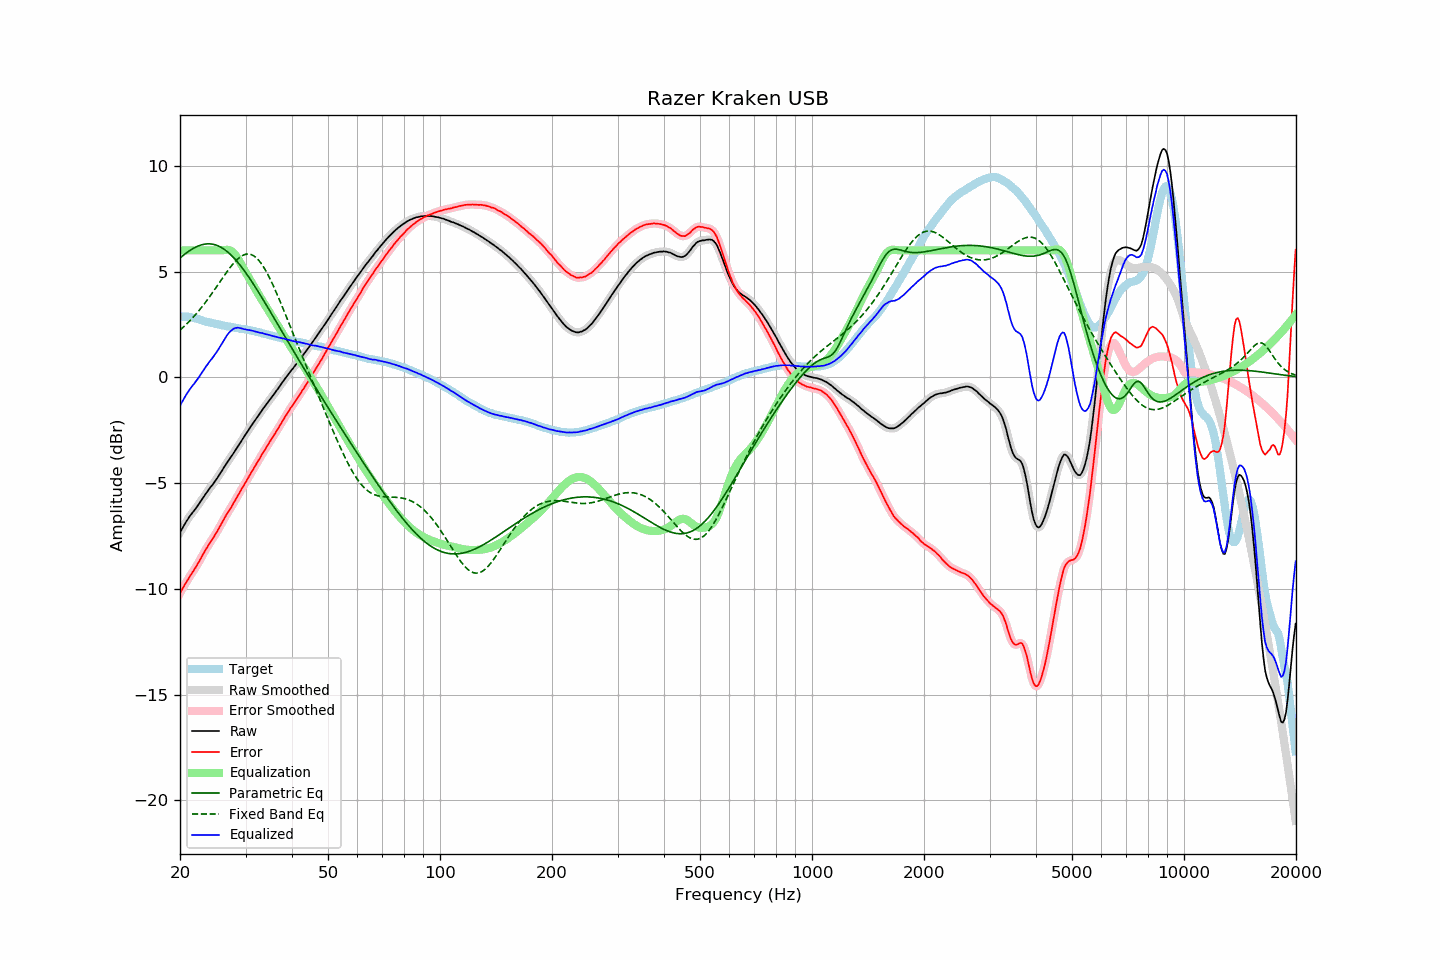

The file beside this chart, header and first rows:
frequency, raw, error, smoothed, error_smoothed, equalization, parametric_eq, fixed_band_eq, equalized_raw, equalized_smoothed, target
20.00, -7.34, -10.20, -7.34, -10.20, 6.00, 5.64, 2.23, -1.34, -1.34, 2.87
20.20, -7.21, -10.07, -7.20, -10.07, 6.00, 5.70, 2.30, -1.21, -1.20, 2.87
20.40, -7.08, -9.94, -7.07, -9.94, 6.00, 5.77, 2.37, -1.08, -1.07, 2.87
20.61, -6.94, -9.80, -6.94, -9.81, 6.00, 5.83, 2.44, -0.94, -0.94, 2.87
20.81, -6.81, -9.67, -6.81, -9.68, 6.00, 5.88, 2.51, -0.81, -0.81, 2.87
21.02, -6.70, -9.56, -6.69, -9.55, 6.00, 5.94, 2.58, -0.70, -0.69, 2.86
21.23, -6.58, -9.42, -6.58, -9.43, 6.00, 5.99, 2.66, -0.58, -0.58, 2.84
21.44, -6.48, -9.31, -6.48, -9.31, 6.00, 6.04, 2.74, -0.48, -0.48, 2.83
21.66, -6.38, -9.19, -6.38, -9.19, 6.00, 6.08, 2.82, -0.38, -0.38, 2.81
21.87, -6.29, -9.08, -6.28, -9.08, 6.00, 6.13, 2.91, -0.29, -0.28, 2.79
22.09, -6.18, -8.96, -6.18, -8.96, 6.00, 6.16, 2.99, -0.18, -0.18, 2.78
22.31, -6.08, -8.83, -6.07, -8.83, 6.00, 6.20, 3.08, -0.08, -0.07, 2.75
22.54, -5.97, -8.70, -5.96, -8.70, 6.00, 6.23, 3.17, 0.03, 0.04, 2.73
22.76, -5.85, -8.56, -5.85, -8.56, 6.00, 6.25, 3.27, 0.15, 0.15, 2.71
22.99, -5.74, -8.42, -5.74, -8.42, 6.00, 6.27, 3.36, 0.26, 0.26, 2.68
23.22, -5.63, -8.28, -5.62, -8.28, 6.00, 6.29, 3.46, 0.37, 0.38, 2.65
23.45, -5.51, -8.14, -5.51, -8.15, 6.00, 6.30, 3.56, 0.49, 0.49, 2.63
23.69, -5.41, -8.03, -5.40, -8.02, 6.00, 6.31, 3.66, 0.59, 0.60, 2.62
23.92, -5.30, -7.90, -5.30, -7.90, 6.00, 6.31, 3.76, 0.70, 0.70, 2.60
24.16, -5.20, -7.79, -5.20, -7.79, 6.00, 6.31, 3.87, 0.80, 0.80, 2.59
24.40, -5.11, -7.67, -5.10, -7.67, 6.00, 6.30, 3.98, 0.89, 0.90, 2.57
24.65, -5.00, -7.55, -5.00, -7.55, 6.00, 6.28, 4.09, 1.00, 1.00, 2.55
24.89, -4.89, -7.42, -4.89, -7.43, 6.00, 6.26, 4.20, 1.11, 1.11, 2.53
25.14, -4.79, -7.30, -4.78, -7.30, 6.00, 6.24, 4.31, 1.21, 1.22, 2.52
25.39, -4.66, -7.16, -4.67, -7.17, 6.00, 6.20, 4.42, 1.34, 1.33, 2.50
25.65, -4.55, -7.04, -4.55, -7.03, 6.00, 6.17, 4.53, 1.45, 1.45, 2.49
25.91, -4.43, -6.89, -4.43, -6.89, 6.00, 6.12, 4.64, 1.57, 1.57, 2.46
26.16, -4.31, -6.75, -4.31, -6.75, 6.01, 6.08, 4.75, 1.71, 1.70, 2.45
26.43, -4.19, -6.62, -4.19, -6.62, 6.02, 6.02, 4.86, 1.83, 1.83, 2.44
26.69, -4.07, -6.48, -4.07, -6.49, 6.03, 5.97, 4.97, 1.96, 1.96, 2.42
26.96, -3.96, -6.36, -3.96, -6.37, 6.02, 5.90, 5.07, 2.06, 2.06, 2.40
27.23, -3.85, -6.24, -3.85, -6.24, 6.00, 5.84, 5.17, 2.15, 2.15, 2.39
27.50, -3.75, -6.13, -3.74, -6.12, 5.96, 5.76, 5.27, 2.21, 2.22, 2.38
27.77, -3.63, -5.99, -3.63, -5.99, 5.90, 5.69, 5.36, 2.28, 2.28, 2.36
28.05, -3.51, -5.86, -3.51, -5.86, 5.83, 5.61, 5.45, 2.32, 2.32, 2.35
28.33, -3.40, -5.73, -3.39, -5.72, 5.73, 5.52, 5.53, 2.33, 2.34, 2.33
28.62, -3.27, -5.59, -3.27, -5.59, 5.62, 5.43, 5.60, 2.35, 2.34, 2.32
28.90, -3.16, -5.47, -3.15, -5.46, 5.49, 5.34, 5.66, 2.33, 2.33, 2.31
29.19, -3.04, -5.32, -3.04, -5.33, 5.35, 5.24, 5.72, 2.31, 2.32, 2.29
29.48, -2.92, -5.20, -2.92, -5.20, 5.21, 5.14, 5.76, 2.29, 2.29, 2.29
29.78, -2.80, -5.07, -2.80, -5.07, 5.07, 5.04, 5.80, 2.27, 2.27, 2.28
30.08, -2.68, -4.94, -2.68, -4.95, 4.94, 4.93, 5.82, 2.26, 2.26, 2.27
30.38, -2.57, -4.81, -2.56, -4.81, 4.81, 4.82, 5.83, 2.24, 2.25, 2.24
30.68, -2.45, -4.68, -2.45, -4.68, 4.68, 4.71, 5.82, 2.23, 2.23, 2.23
30.99, -2.33, -4.54, -2.33, -4.55, 4.55, 4.60, 5.81, 2.22, 2.22, 2.21
31.30, -2.22, -4.42, -2.22, -4.42, 4.42, 4.48, 5.78, 2.20, 2.20, 2.20
31.61, -2.11, -4.30, -2.11, -4.29, 4.29, 4.37, 5.74, 2.18, 2.18, 2.19
31.93, -2.00, -4.17, -2.00, -4.16, 4.16, 4.25, 5.68, 2.16, 2.16, 2.17
32.24, -1.89, -4.02, -1.89, -4.03, 4.03, 4.13, 5.61, 2.15, 2.14, 2.14
32.57, -1.78, -3.90, -1.78, -3.90, 3.90, 4.01, 5.53, 2.13, 2.13, 2.13
32.89, -1.68, -3.79, -1.67, -3.78, 3.78, 3.88, 5.43, 2.10, 2.11, 2.11
33.22, -1.56, -3.64, -1.56, -3.65, 3.65, 3.76, 5.33, 2.09, 2.09, 2.08
33.55, -1.46, -3.53, -1.46, -3.53, 3.53, 3.63, 5.21, 2.07, 2.07, 2.07
33.89, -1.36, -3.41, -1.35, -3.40, 3.40, 3.51, 5.09, 2.04, 2.05, 2.05
34.23, -1.25, -3.28, -1.25, -3.28, 3.28, 3.38, 4.95, 2.03, 2.03, 2.03
34.57, -1.15, -3.15, -1.15, -3.15, 3.16, 3.25, 4.81, 2.01, 2.01, 2.01
34.92, -1.05, -3.03, -1.05, -3.03, 3.04, 3.12, 4.66, 1.99, 1.99, 1.98
35.27, -0.95, -2.92, -0.95, -2.92, 2.92, 3.00, 4.50, 1.97, 1.97, 1.97
35.62, -0.85, -2.80, -0.85, -2.80, 2.79, 2.87, 4.34, 1.95, 1.95, 1.95
35.97, -0.75, -2.67, -0.74, -2.68, 2.67, 2.74, 4.17, 1.93, 1.93, 1.93
... 635 more rows
